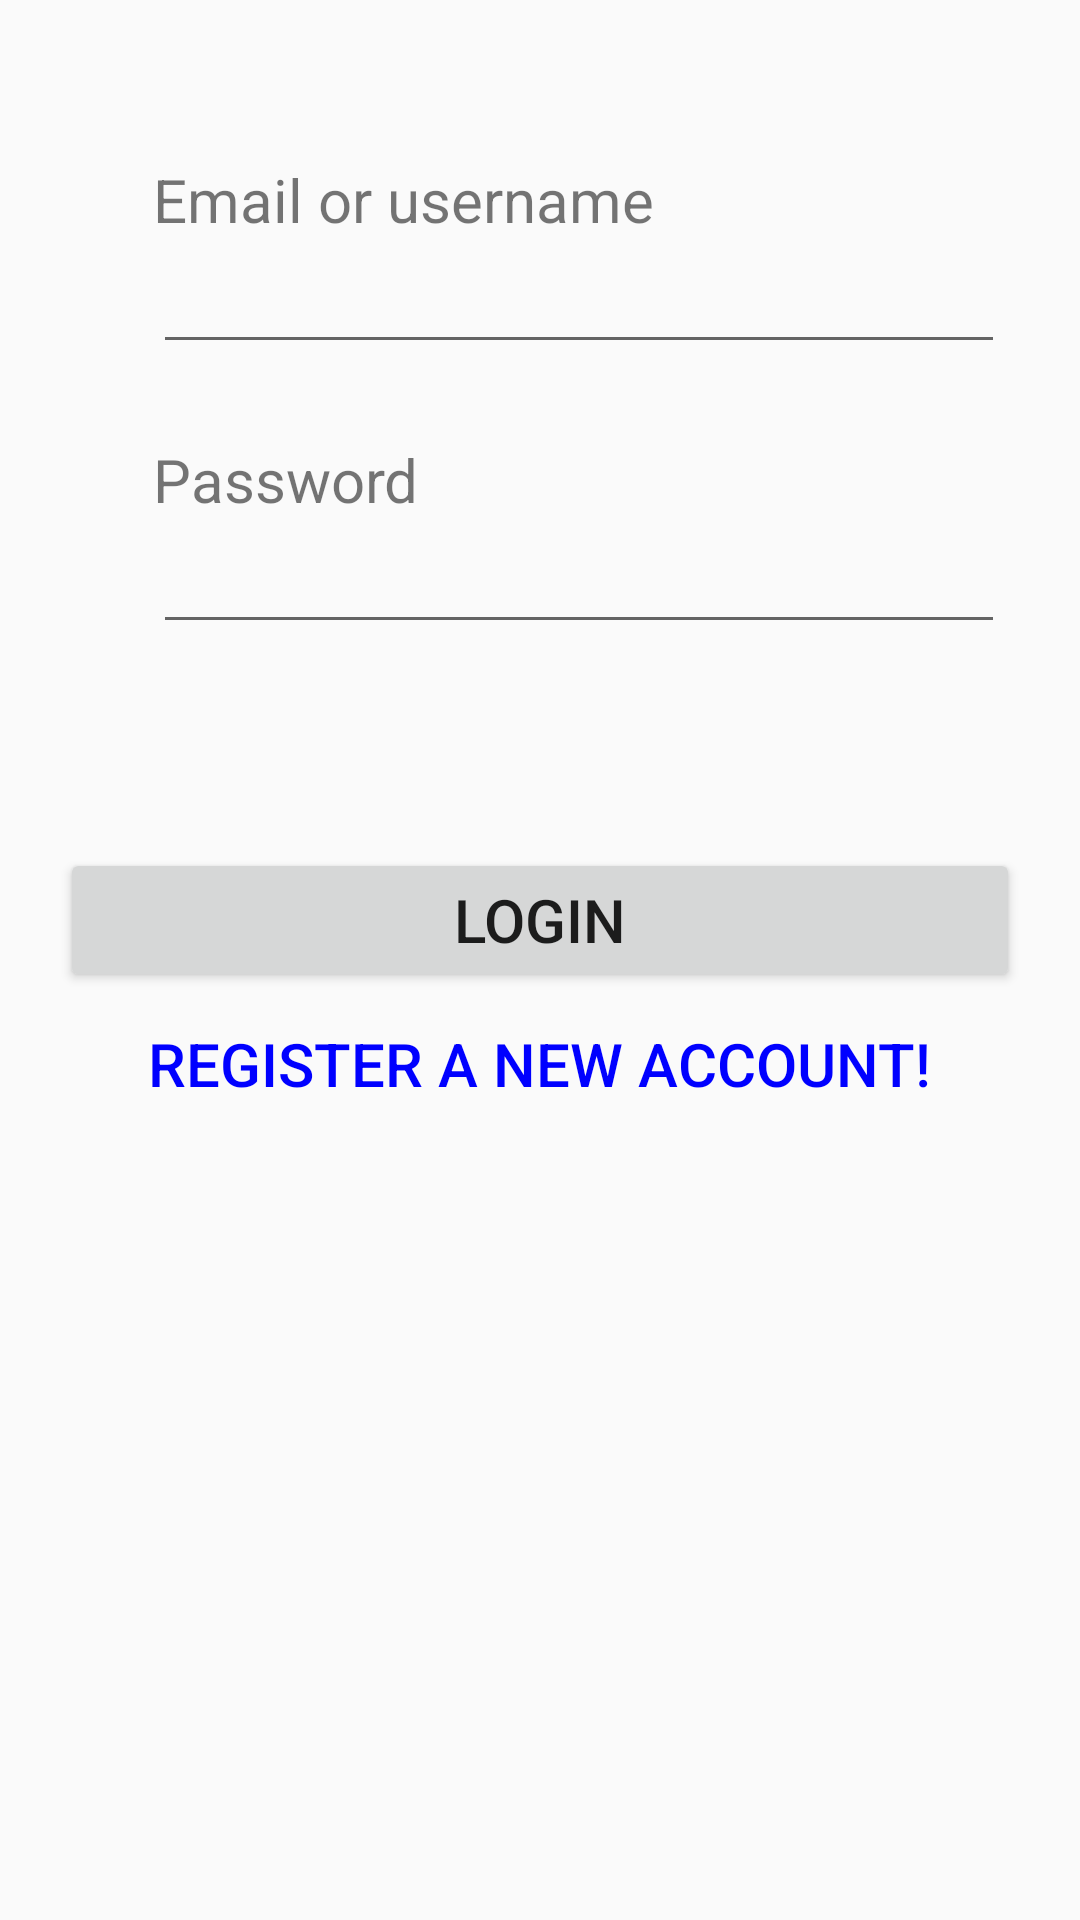

Produce the Android XML layout that renders to this screen, including the resource entries it uses.
<!-- AndroidManifest.xml: activity theme AppTheme.NoActionBar -->
<!-- res/layout/activity_login.xml -->
<?xml version="1.0" encoding="utf-8"?>
<RelativeLayout xmlns:android="http://schemas.android.com/apk/res/android"
    android:orientation="vertical" android:layout_width="match_parent"
    android:layout_height="match_parent"
    >

    <TextView
        android:layout_width="wrap_content"
        android:layout_height="wrap_content"
        android:textAppearance="?android:attr/textAppearanceSmall"
        android:text="Email or username"
        android:id="@+id/emailTextView"
        android:layout_marginTop="53dp"
        android:textSize="20sp"
        android:layout_alignParentTop="true"
        android:layout_alignParentLeft="true"
        android:layout_alignParentStart="true"
        android:layout_marginLeft="51dp"
        android:layout_marginStart="51dp" />

    <EditText
        android:id="@+id/emailEditText"
        android:layout_width="match_parent"
        android:layout_height="wrap_content"
        android:inputType="textEmailAddress"
        android:ems="10"
        android:layout_below="@+id/emailTextView"
        android:layout_alignLeft="@+id/emailTextView"
        android:layout_alignStart="@+id/emailTextView"
        android:layout_marginEnd="25dp"
        android:layout_marginRight="25dp"/>

    <TextView
        android:layout_width="wrap_content"
        android:layout_height="wrap_content"
        android:textAppearance="?android:attr/textAppearanceSmall"
        android:text="Password"
        android:id="@+id/passwordTextView"
        android:textSize="20sp"
        android:layout_below="@+id/emailEditText"
        android:layout_alignLeft="@+id/emailEditText"
        android:layout_alignStart="@+id/emailEditText"
        android:layout_marginTop="25dp"/>

    <EditText
        android:id="@+id/passwordEditText"
        android:layout_width="match_parent"
        android:layout_height="wrap_content"
        android:inputType="textPassword"
        android:ems="10"
        android:layout_below="@+id/passwordTextView"
        android:layout_alignLeft="@+id/passwordTextView"
        android:layout_alignStart="@+id/passwordTextView"
        android:layout_marginEnd="25dp"
        android:layout_marginRight="25dp"/>

    <Button
        android:id="@+id/loginButton"
        android:layout_width="match_parent"
        android:layout_height="wrap_content"
        android:text="Login"
        android:textSize="20sp"
        android:paddingTop="10dp"
        android:paddingBottom="10dp"
        android:layout_marginLeft="20dp"
        android:layout_marginRight="20dp"
        android:layout_below="@+id/passwordEditText"
        android:layout_centerHorizontal="true"
        android:layout_marginTop="68dp"
        />

    <Button
        android:layout_width="wrap_content"
        android:layout_height="wrap_content"
        android:text="Register a new account!"
        android:id="@+id/newAccountButton"
        android:onClick="onNewAccountButtonClicked"
        android:textSize="20sp"
        android:background="#00ff0000"
        android:textColor="#0000ff"
        android:layout_below="@+id/loginButton"
        android:layout_centerHorizontal="true" />
</RelativeLayout>
<!-- resources referenced by this layout -->
<resources>
  <style name="AppTheme.NoActionBar">
          <item name="windowActionBar">false</item>
          <item name="windowNoTitle">true</item>
      </style>
</resources>
